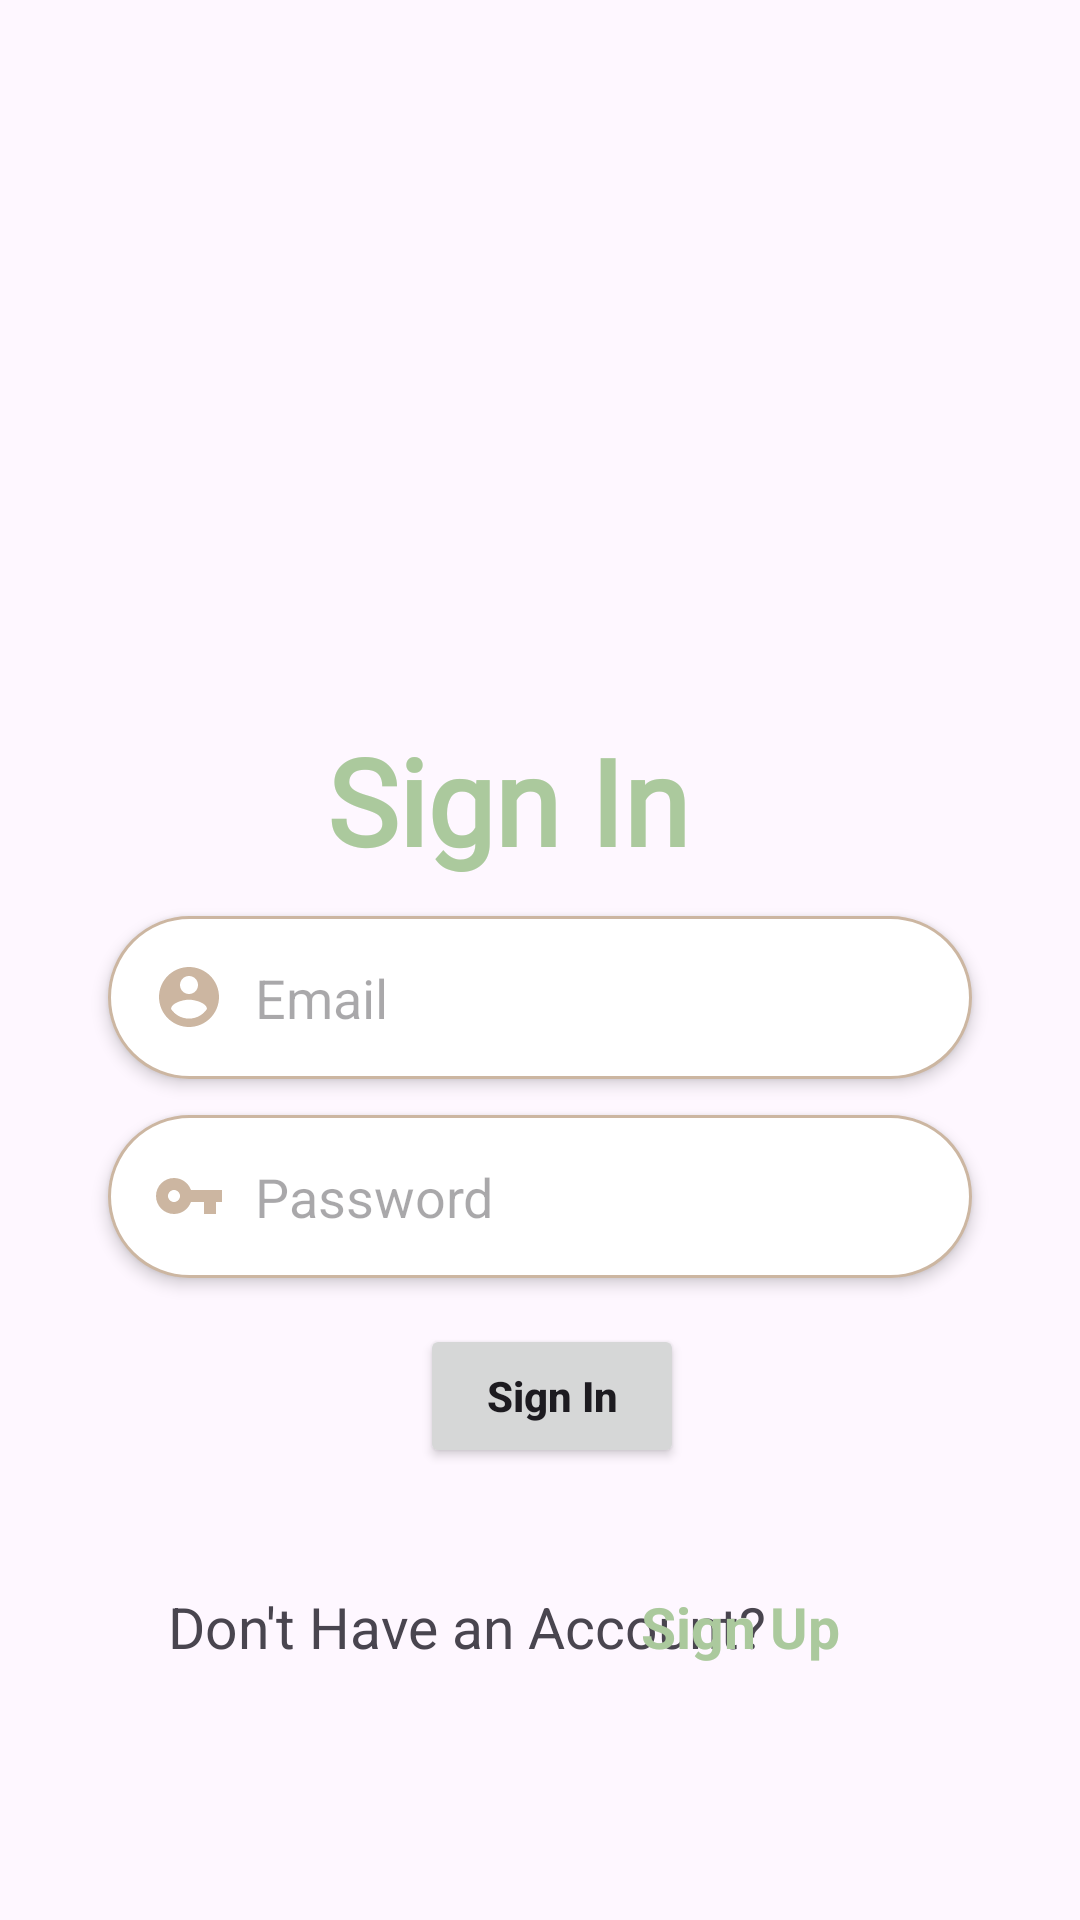

Write the Android layout XML for this screen, with the resource values it uses.
<!-- AndroidManifest.xml: application theme Theme.UlThrift -->
<!-- res/layout/activity_login.xml -->
<?xml version="1.0" encoding="utf-8"?>
<androidx.constraintlayout.widget.ConstraintLayout xmlns:android="http://schemas.android.com/apk/res/android"
    xmlns:app="http://schemas.android.com/apk/res-auto"
    xmlns:tools="http://schemas.android.com/tools"
    android:layout_width="match_parent"
    android:layout_height="match_parent"
    tools:context=".activities.LoginActivity">


    <TextView
        android:id="@+id/textView"
        android:layout_width="wrap_content"
        android:layout_height="wrap_content"
        android:layout_marginTop="240dp"
        android:fontFamily="@font/courier_prime"
        android:text="Sign In"
        android:textColor="@color/textHeading"
        android:textSize="40sp"
        android:textStyle="bold"
        app:layout_constraintEnd_toEndOf="parent"
        app:layout_constraintHorizontal_bias="0.456"
        app:layout_constraintStart_toStartOf="parent"
        app:layout_constraintTop_toTopOf="parent" />

    <EditText
        android:id="@+id/email"
        android:layout_width="0dp"
        android:layout_height="wrap_content"
        android:layout_marginTop="12dp"
        android:background="@drawable/edit_text_bg"
        android:drawableLeft="@drawable/email_icon"
        android:drawablePadding="10dp"
        android:elevation="3dp"
        android:hint="Email"
        android:padding="15dp"
        app:layout_constraintEnd_toEndOf="parent"
        app:layout_constraintStart_toStartOf="parent"
        app:layout_constraintTop_toBottomOf="@+id/textView"
        app:layout_constraintWidth_percent=".8" />

    <EditText
        android:id="@+id/password"
        android:layout_width="0dp"
        android:layout_height="wrap_content"
        android:layout_marginTop="12dp"
        android:background="@drawable/edit_text_bg"
        android:drawableLeft="@drawable/password_icon"
        android:drawablePadding="10dp"
        android:elevation="3dp"
        android:hint="Password"
        android:padding="15dp"
        app:layout_constraintEnd_toEndOf="parent"
        app:layout_constraintStart_toStartOf="parent"
        app:layout_constraintTop_toBottomOf="@+id/email"
        app:layout_constraintWidth_percent=".8" />

    <Button
        android:id="@+id/button"
        android:layout_width="wrap_content"
        android:layout_height="wrap_content"
        android:layout_marginTop="148dp"
        android:onClick="signin"
        android:text="Sign In"
        android:textAllCaps="false"
        android:textStyle="bold"
        app:flow_verticalBias=".2"
        app:layout_constraintEnd_toEndOf="parent"
        app:layout_constraintHorizontal_bias="0.515"
        app:layout_constraintStart_toStartOf="parent"
        app:layout_constraintTop_toBottomOf="@+id/textView"
        app:layout_constraintWidth_percent=".8" />

    <TextView
        android:id="@+id/text2"
        android:layout_width="wrap_content"
        android:layout_height="wrap_content"
        android:layout_marginStart="56dp"
        android:layout_marginTop="40dp"
        android:text="Don't Have an Account?"
        android:textSize="19sp"
        app:flow_verticalBias=".2"
        app:layout_constraintStart_toStartOf="parent"
        app:layout_constraintTop_toBottomOf="@+id/button" />

    <TextView

        android:layout_width="wrap_content"
        android:layout_height="wrap_content"
        android:layout_marginEnd="80dp"
        android:onClick="signup"
        android:text="Sign Up"
        android:textColor="#abc99d"
        android:textSize="19sp"
        android:textStyle="bold"
        app:layout_constraintBottom_toBottomOf="@+id/text2"
        app:layout_constraintEnd_toEndOf="parent"
        app:layout_constraintTop_toTopOf="@+id/text2"
        app:layout_constraintVertical_bias="0.0" />

    <ImageView
        android:id="@+id/myImageView"
        android:layout_width="300dp"
        android:layout_height="206dp"
        android:layout_marginTop="24dp"
        android:src="@drawable/ul_thrift"
        app:layout_constraintEnd_toEndOf="parent"
        app:layout_constraintHorizontal_bias="0.495"
        app:layout_constraintStart_toStartOf="parent"
        app:layout_constraintTop_toTopOf="parent" />

</androidx.constraintlayout.widget.ConstraintLayout>
<!-- resources referenced by this layout -->
<resources>
  <color name="textHeading"> #abc99d</color>
  <!-- drawable edit_text_bg (drawable) -->
  <?xml version="1.0" encoding="utf-8"?>
  <shape xmlns:android="http://schemas.android.com/apk/res/android">
  
      <corners android:radius="50dp" />
      <solid android:color="@color/white" />
      <stroke android:color="#ccb6a1" android:width="1dp" />
  
  </shape>
  <!-- drawable email_icon (drawable) -->
  <vector android:height="24dp" android:tint="#ccb6a1"
      android:viewportHeight="24" android:viewportWidth="24"
      android:width="24dp" xmlns:android="http://schemas.android.com/apk/res/android">
      <path android:fillColor="@android:color/white" android:pathData="M12,2C6.48,2 2,6.48 2,12s4.48,10 10,10 10,-4.48 10,-10S17.52,2 12,2zM12,5c1.66,0 3,1.34 3,3s-1.34,3 -3,3 -3,-1.34 -3,-3 1.34,-3 3,-3zM12,19.2c-2.5,0 -4.71,-1.28 -6,-3.22 0.03,-1.99 4,-3.08 6,-3.08 1.99,0 5.97,1.09 6,3.08 -1.29,1.94 -3.5,3.22 -6,3.22z"/>
  </vector>
  <!-- drawable password_icon (drawable) -->
  <vector android:height="24dp" android:tint="#ccb6a1"
      android:viewportHeight="24" android:viewportWidth="24"
      android:width="24dp" xmlns:android="http://schemas.android.com/apk/res/android">
      <path android:fillColor="@android:color/white" android:pathData="M12.65,10C11.83,7.67 9.61,6 7,6c-3.31,0 -6,2.69 -6,6s2.69,6 6,6c2.61,0 4.83,-1.67 5.65,-4H17v4h4v-4h2v-4H12.65zM7,14c-1.1,0 -2,-0.9 -2,-2s0.9,-2 2,-2 2,0.9 2,2 -0.9,2 -2,2z"/>
  </vector>
  <style name="Theme.UlThrift" parent="Base.Theme.UlThrift" />
  <color name="white">#FFFFFFFF</color>
  <style name="Base.Theme.UlThrift" parent="Theme.Material3.DayNight.NoActionBar">
          
          
          <item name="colorPrimary">#ccb6a1</item>
          <item name="colorPrimaryVariant">#abc99d</item>
  
      </style>
</resources>
